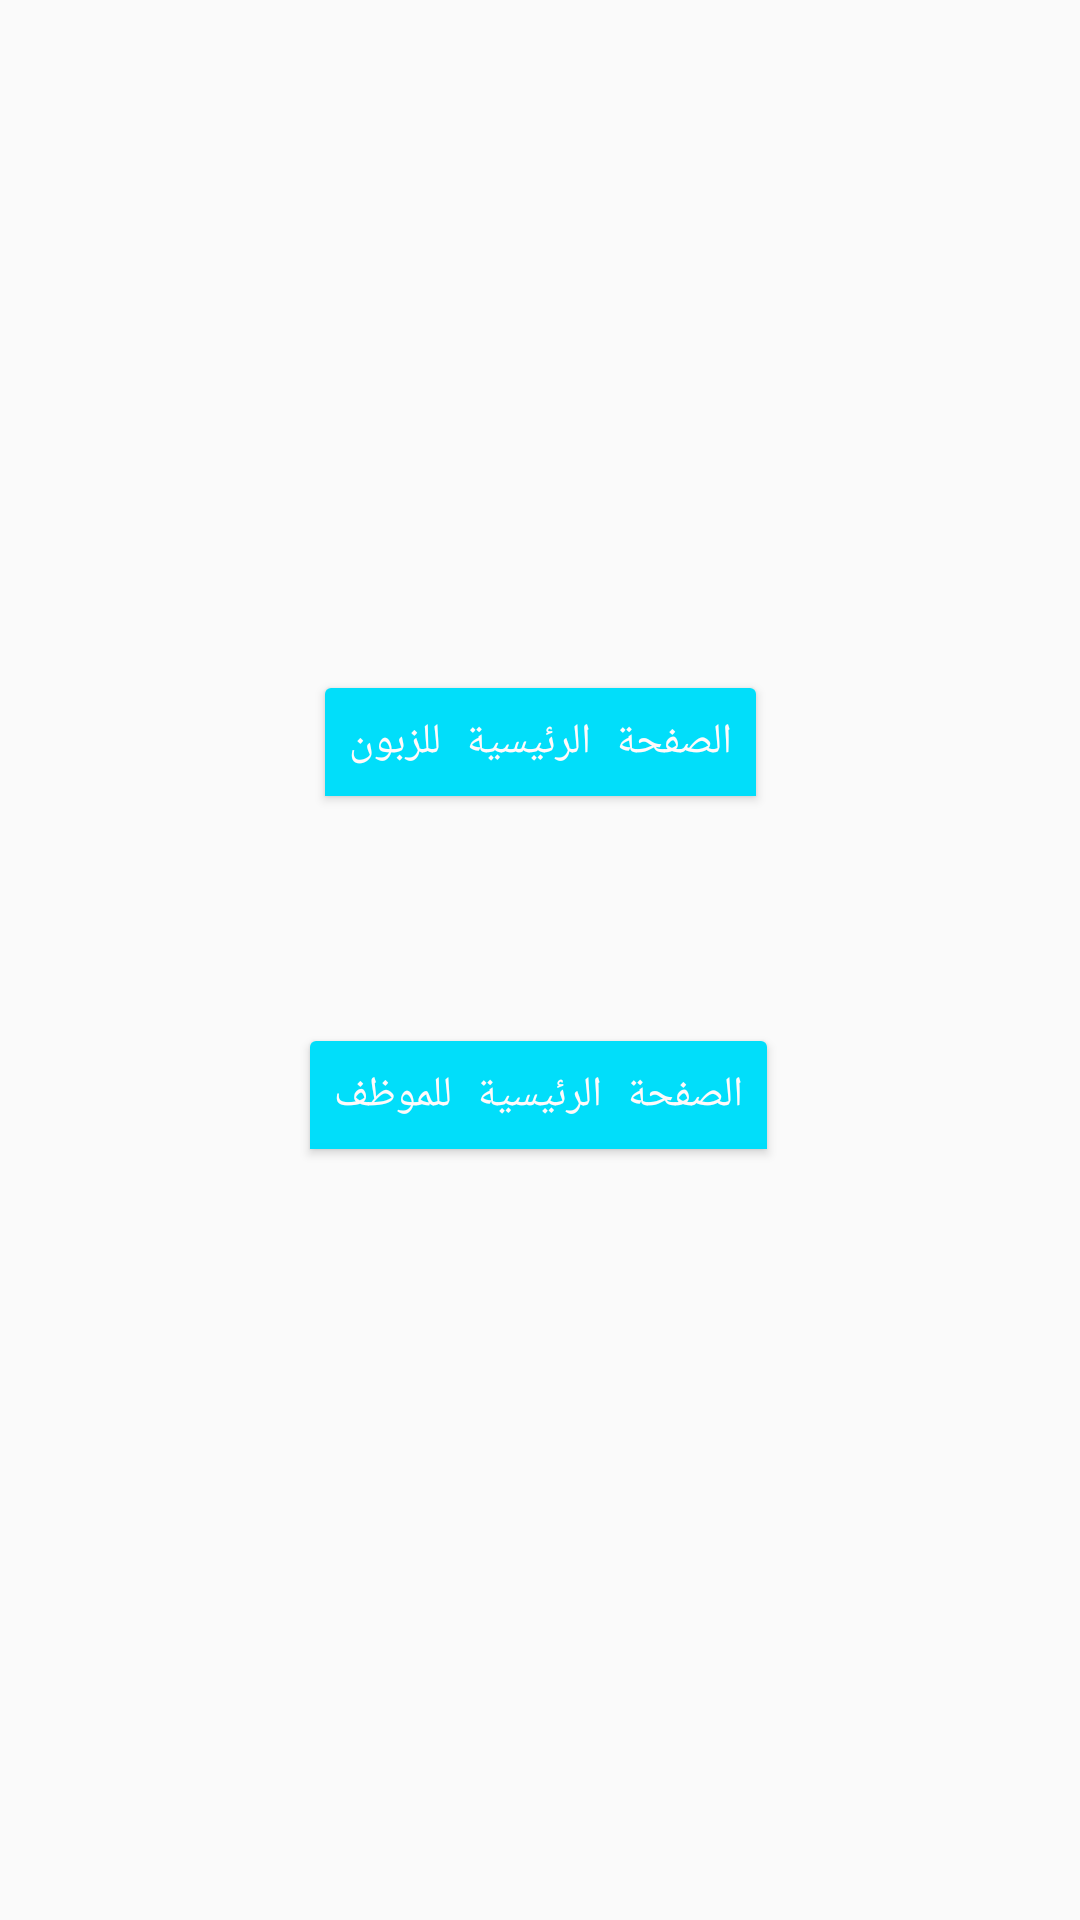

Write the Android layout XML for this screen, with the resource values it uses.
<!-- AndroidManifest.xml: application theme Theme.MyApplication -->
<!-- res/layout/activity_tasks.xml -->
<?xml version="1.0" encoding="utf-8"?>
<androidx.constraintlayout.widget.ConstraintLayout xmlns:android="http://schemas.android.com/apk/res/android"
    xmlns:app="http://schemas.android.com/apk/res-auto"
    xmlns:tools="http://schemas.android.com/tools"
    android:layout_width="match_parent"
    android:layout_height="match_parent"
    tools:context=".Tasks">

    <Button
        android:id="@+id/button16"
        style="@android:style/Widget.DeviceDefault.Button.Toggle"
        android:layout_width="wrap_content"
        android:layout_height="wrap_content"
        android:backgroundTint="#01DEFA"
        android:text="الصفحة الرئيسية للزبون"
        android:textAlignment="center"
        android:textColor="#FFFAFA"
        android:textColorHighlight="#0B0A0A"
        android:textDirection="ltr"
        android:textIsSelectable="false"
        android:typeface="monospace"
        app:layout_constraintBottom_toBottomOf="parent"
        app:layout_constraintEnd_toEndOf="parent"
        app:layout_constraintStart_toStartOf="parent"
        app:layout_constraintTop_toTopOf="parent"
        app:layout_constraintVertical_bias="0.377" />

    <Button
        android:id="@+id/button17"
        style="@android:style/Widget.DeviceDefault.Button.Toggle"
        android:layout_width="wrap_content"
        android:layout_height="wrap_content"
        android:backgroundTint="#01DEFA"
        android:text="الصفحة الرئيسية للموظف"
        android:textAlignment="center"
        android:textColor="#FFFAFA"
        android:textColorHighlight="#0B0A0A"
        android:textDirection="ltr"
        android:textIsSelectable="false"
        android:typeface="monospace"
        app:layout_constraintBottom_toBottomOf="parent"
        app:layout_constraintEnd_toEndOf="parent"
        app:layout_constraintHorizontal_bias="0.498"
        app:layout_constraintStart_toStartOf="parent"
        app:layout_constraintTop_toTopOf="parent"
        app:layout_constraintVertical_bias="0.576" />
</androidx.constraintlayout.widget.ConstraintLayout>
<!-- resources referenced by this layout -->
<resources>
  <style name="Theme.MyApplication" parent="Theme.AppCompat.Light.DarkActionBar">
          
          <item name="colorPrimary">@color/purple_500</item>
          <item name="colorPrimaryVariant">@color/purple_700</item>
          <item name="colorOnPrimary">@color/white</item>
          
          <item name="colorSecondary">@color/teal_200</item>
          <item name="colorSecondaryVariant">@color/teal_700</item>
          <item name="colorOnSecondary">@color/black</item>
          
          <item name="android:statusBarColor" tools:targetApi="l">@color/dark_blue</item>
          
      </style>
  <color name="purple_500">#00A3FF</color>
  <color name="purple_700">#FF3700B3</color>
  <color name="white">#FFFFFFFF</color>
  <color name="teal_200">#FF03DAC5</color>
  <color name="teal_700">#FF018786</color>
  <color name="black">#FF000000</color>
  <color name="dark_blue">#00A3FF</color>
</resources>
